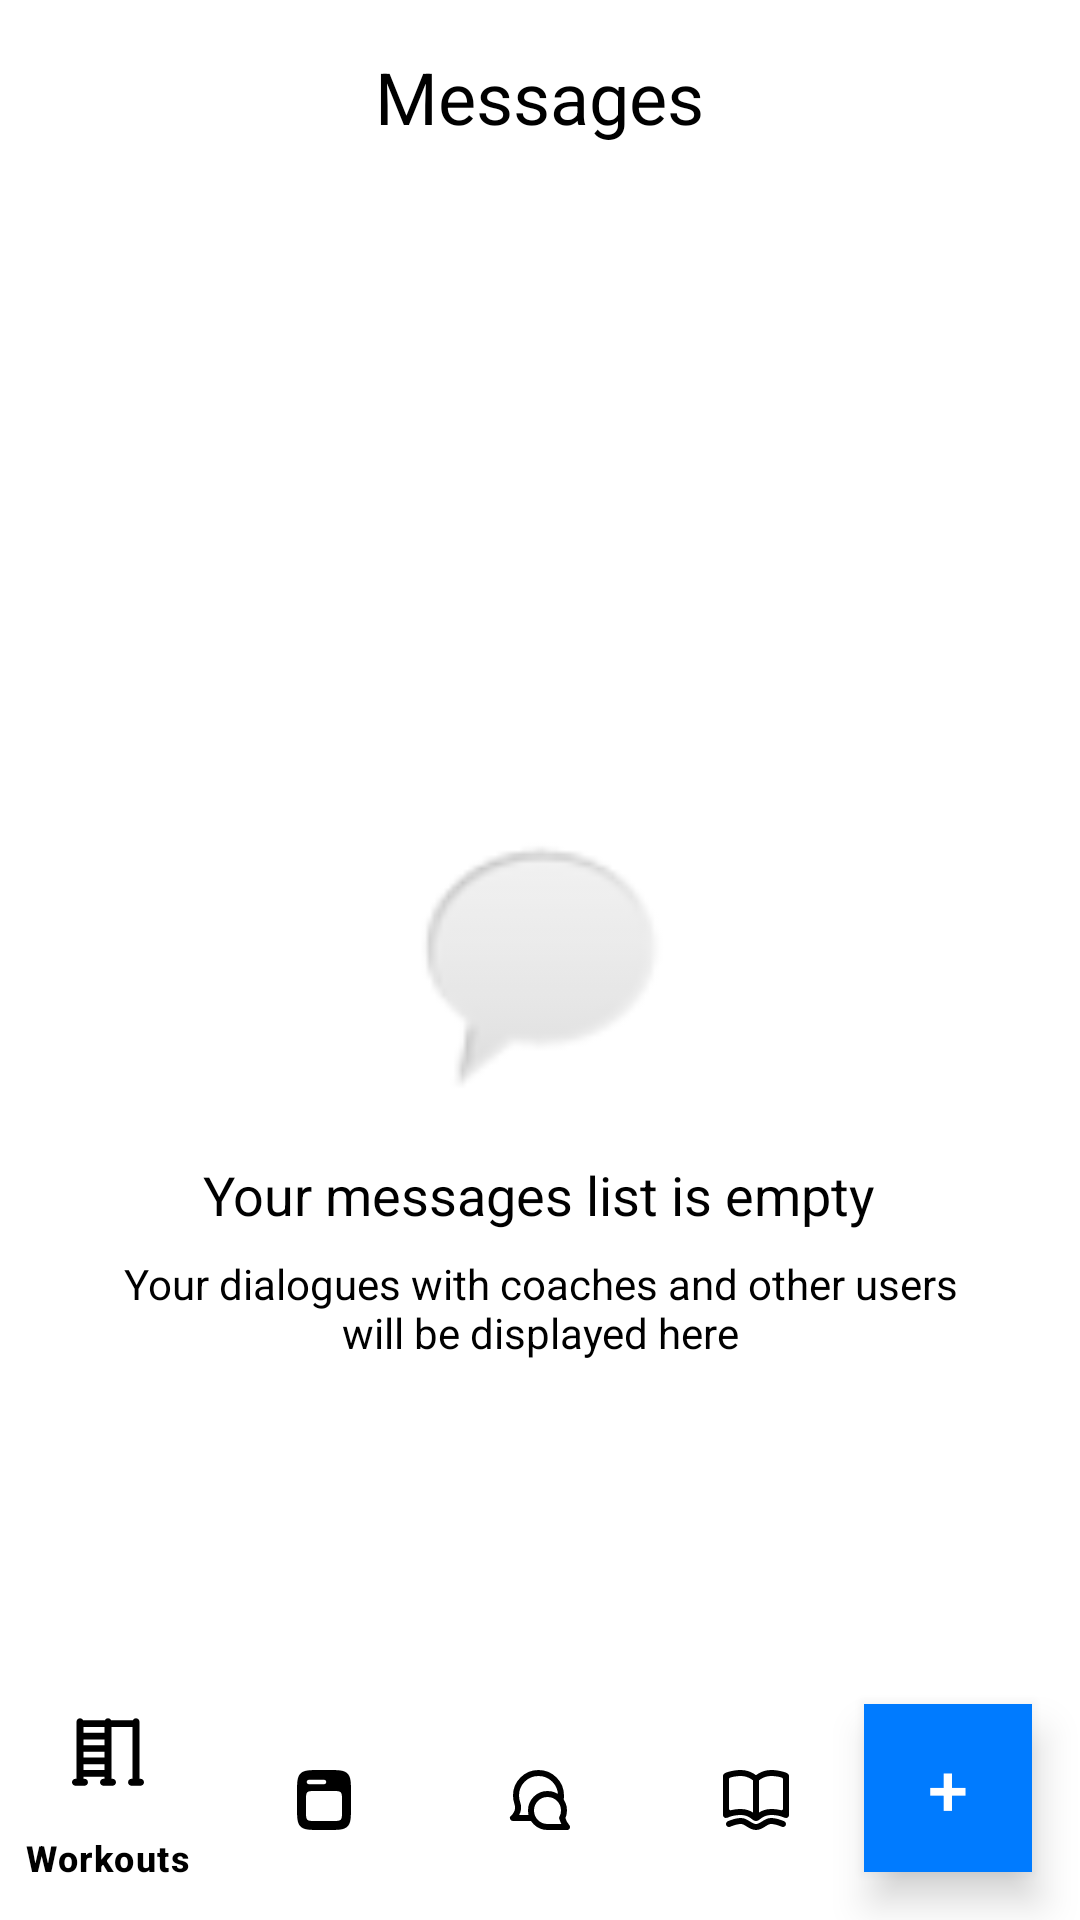

The Android layout XML behind this screen, and the referenced resources:
<!-- AndroidManifest.xml: application theme Theme.App_Fitness -->
<!-- res/layout/activity_message.xml -->
<RelativeLayout xmlns:android="http://schemas.android.com/apk/res/android"
    xmlns:tools="http://schemas.android.com/tools"
    android:layout_width="match_parent"
    android:layout_height="match_parent"
    xmlns:app="http://schemas.android.com/apk/res-auto"
    android:background="#FFFFFF"
    tools:context=".MainActivity">

    <ImageView
        android:id="@+id/back_button"
        android:layout_width="wrap_content"
        android:layout_height="wrap_content"
        android:src="@drawable/ic_arrow"  android:padding="16dp"
        android:clickable="true"
        android:focusable="true"
        android:layout_alignParentStart="true"
        android:layout_marginTop="16dp"
        android:textColor="#000000" />
    <TextView
        android:id="@+id/messages_title"
        android:layout_width="wrap_content"
        android:layout_height="wrap_content"
        android:text="Messages"
        android:textSize="24sp"
        android:textColor="#000000"
        android:layout_centerHorizontal="true"
        android:layout_marginTop="16dp" />

    <ImageView
        android:id="@+id/empty_messages_icon"
        android:layout_width="100dp"
        android:layout_height="100dp"
        android:src="@android:drawable/sym_action_chat"
        android:layout_centerInParent="true"
        android:alpha="0.5" />

    <TextView
        android:id="@+id/empty_messages_text"
        android:layout_width="wrap_content"
        android:layout_height="wrap_content"
        android:text="Your messages list is empty"
        android:textSize="18sp"
        android:textColor="#000000"
        android:layout_below="@+id/empty_messages_icon"
        android:layout_centerHorizontal="true"
        android:layout_marginTop="16dp" />

    <TextView
        android:id="@+id/empty_messages_description"
        android:layout_width="wrap_content"
        android:layout_height="wrap_content"
        android:text="Your dialogues with coaches and other users will be displayed here"
        android:textSize="14sp"
        android:textColor="#000000"
        android:layout_below="@+id/empty_messages_text"
        android:layout_centerHorizontal="true"
        android:layout_marginTop="8dp"
        android:gravity="center"
        android:maxWidth="300dp" />

    <Button
        android:id="@+id/add_message_button"
        android:layout_width="56dp"
        android:layout_height="56dp"
        android:layout_alignParentBottom="true"
        android:layout_alignParentEnd="true"
        android:layout_margin="16dp"
        android:text="+"
        android:textSize="24sp"
        android:textColor="#FFFFFF"
        android:background="#007BFF"
        android:elevation="8dp"
        android:stateListAnimator="@android:anim/fade_in"
        android:clickable="true"
        android:focusable="true" />

    <com.google.android.material.bottomnavigation.BottomNavigationView
        android:id="@+id/bottomNavigationView"
        android:layout_width="match_parent"
        android:layout_height="wrap_content"
        android:layout_alignParentBottom="true"
        android:layout_gravity="bottom"
        android:background="#FFFFFF"
        app:itemIconTint="#000000"
        app:itemTextColor="#000000"
        app:menu="@menu/menu" />

</RelativeLayout>
<!-- resources referenced by this layout -->
<resources>
  <style name="Theme.App_Fitness" parent="Base.Theme.App_Fitness" />
  <style name="Base.Theme.App_Fitness" parent="Theme.Material3.DayNight.NoActionBar">
          
          
      </style>
</resources>
